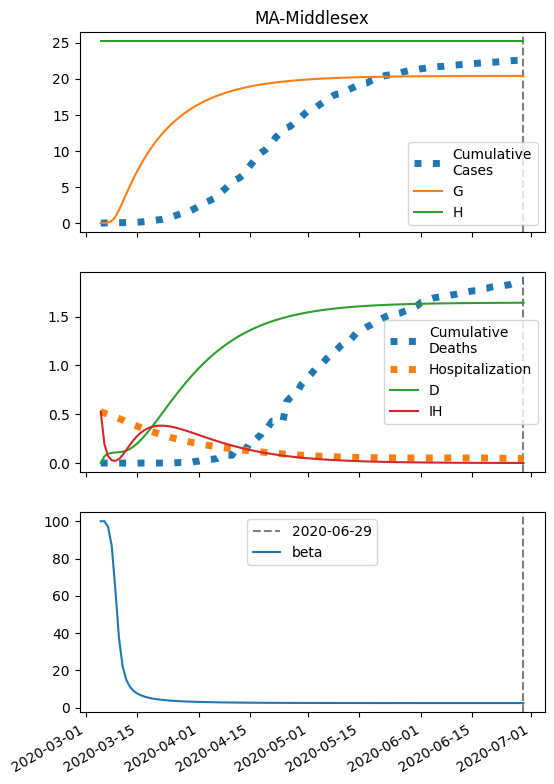

The file beside this chart, header and first rows:
series, 2020-03-05, 2020-03-06, 2020-03-07, 2020-03-08, 2020-03-09, 2020-03-10, 2020-03-11, 2020-03-12, 2020-03-13, 2020-03-14, 2020-03-15, 2020-03-16, 2020-03-17, 2020-03-18, 2020-03-19, 2020-03-20, 2020-03-21, 2020-03-22, 2020-03-23, 2020-03-24, 2020-03-25, 2020-03-26, 2020-03-27
S, 64556, 64555, 64553, 64550, 64547, 64544, 64539, 64533, 64527, 64518, 64508, 64495, 64479, 64460, 64437, 64409, 64374, 64332, 64281, 64220, 64145, 64056, 63950
I, 5.0, 6.147, 7.556, 9.287, 11.41, 14.03, 17.23, 21.17, 26, 31.92, 39.18, 48.07, 58.95, 72.24, 88.46, 108.2, 132.2, 161.4, 196.6, 239.1, 290, 350.8, 422.9
IH, 1.0, 0.8386, 0.8155, 0.8839, 1.021, 1.219, 1.478, 1.806, 2.212, 2.714, 3.332, 4.089, 5.018, 6.155, 7.546, 9.245, 11.32, 13.84, 16.91, 20.62, 25.11, 30.51, 36.99
IN, 0.2, 0.3756, 0.5758, 0.8079, 1.081, 1.406, 1.796, 2.266, 2.837, 3.532, 4.379, 5.413, 6.676, 8.221, 10.11, 12.42, 15.23, 18.67, 22.85, 27.93, 34.09, 41.54, 50.51
D, 0.01, 0.07357, 0.1269, 0.1787, 0.2349, 0.2998, 0.3773, 0.4713, 0.5861, 0.7267, 0.8993, 1.111, 1.371, 1.69, 2.081, 2.561, 3.149, 3.868, 4.748, 5.823, 7.134, 8.731, 10.67
R, 0.0, 0.4098, 0.7787, 1.163, 1.602, 2.127, 2.768, 3.557, 4.529, 5.727, 7.203, 9.021, 11.26, 14, 17.38, 21.52, 26.59, 32.81, 40.42, 49.72, 61.07, 74.9, 91.72
G, 5.0, 6.634, 8.643, 11.11, 14.14, 17.87, 22.44, 28.06, 34.96, 43.41, 53.79, 66.5, 82.06, 101.1, 124.4, 152.8, 187.3, 229.4, 280.3, 342, 416.2, 505.3, 611.6
H, 38457, 38457, 38457, 38457, 38457, 38457, 38457, 38457, 38457, 38457, 38457, 38457, 38457, 38457, 38457, 38457, 38457, 38457, 38457, 38457, 38457, 38457, 38457
beta, 8.16, 8.16, 8.158, 8.156, 8.153, 8.149, 8.145, 8.14, 8.134, 8.126, 8.116, 8.105, 8.09, 8.073, 8.052, 8.026, 7.995, 7.957, 7.912, 7.858, 7.794, 7.717, 7.628
